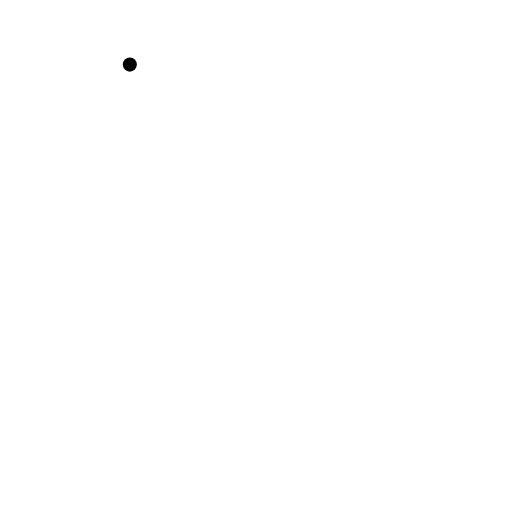
t = 0.00 s
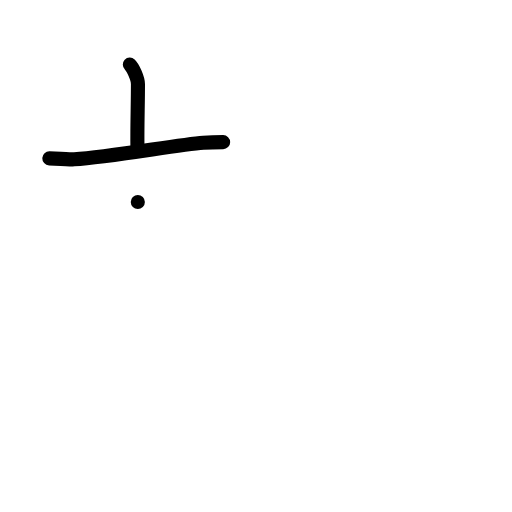
t = 2.00 s
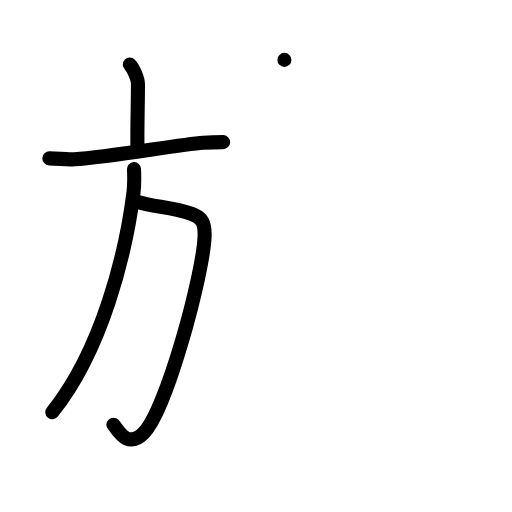
t = 4.00 s
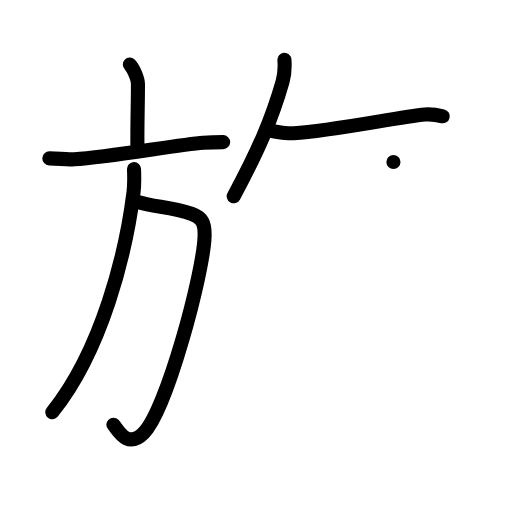
t = 6.00 s
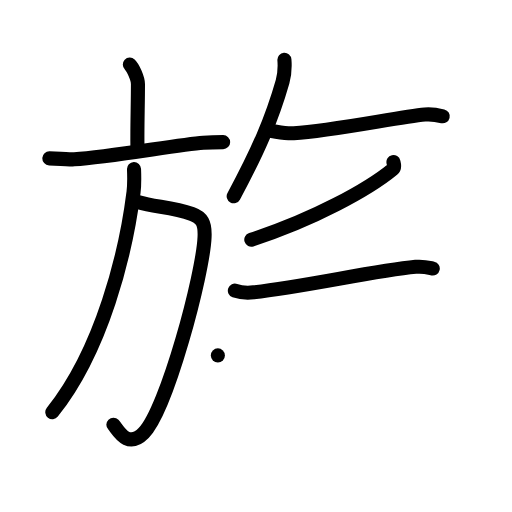
t = 8.00 s
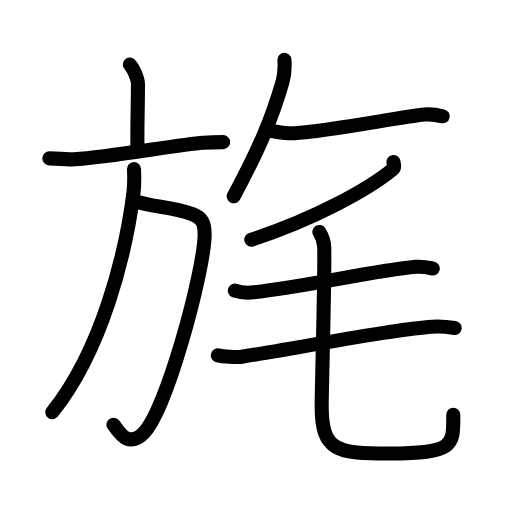
t = 10.00 s

The animated SVG that drew these frames (rendered in a browser with its animation timeline set to each time). Animation: 37 SMIL elements (animate=37); one cycle of 10.00 s.

<?xml version="1.0" encoding="UTF-8"?>
<!--
AniKanjiVG is licensed by CC-BY-SA Paul C. Sommerhoff (https://bitbucket.org/sommerhoff/anikanjivg).
AniKanjiVG uses KanjiVG which is licensed by CC-BY-SA Ulrich Apel (http://kanjivg.tagaini.net).
See also http://creativecommons.org/licenses/by-sa/3.0/
-->
<svg xmlns:kvg='http://kanjivg.tagaini.net' xmlns='http://www.w3.org/2000/svg' width='109' height='109' viewBox='0 0 109 109' style='fill:none;stroke:#000000;stroke-width:3;stroke-linecap:round;stroke-linejoin:round;' id="kvg:kanji_065c4"><g id="kvg:065c4" kvg:element="旄"><g id="kvg:065c4-g1" kvg:element="方" kvg:position="left" kvg:radical="general"><g id="kvg:065c4-g2" kvg:element="亠" kvg:position="top"><path id="kvg:065c4-s1" kvg:type="㇑a" d="M27.64,13.75c0.65,0.61,1.73,2.96,1.73,4.16c0,4.45-0.21,10.38-0.09,14.15"><animate attributeName="d" begin="0.0s" dur="0.5s" from="M27.64,13.75C27.64,13.75,27.64,13.75,27.64,13.75" to="M27.64,13.75c0.65,0.61,1.73,2.96,1.73,4.16" />
<animate attributeName="d" begin="0.5s" dur="0.5s" from="M27.64,13.75c0.65,0.61,1.73,2.96,1.73,4.16c0,0,0,0,0,0,0" to="M27.64,13.75c0.65,0.61,1.73,2.96,1.73,4.16c0,4.45-0.21,10.38-0.09,14.15" />
</path>
<path id="kvg:065c4-s2" kvg:type="㇐" d="M10.5,33.71c0.97,0.04,4.37,0.27,5.31,0.21c7.65-0.45,21.99-3.11,27.48-3.52c1.59-0.12,2.44-0.14,4.21-0.14"><animate attributeName="d" begin="1.0s" dur="0.3333333333333333s" from="M10.5,33.71C10.5,33.71,10.5,33.71,10.5,33.71" to="M10.5,33.71c0.97,0.04,4.37,0.27,5.31,0.21" />
<animate attributeName="d" begin="1.3333333333333333s" dur="0.3333333333333333s" from="M10.5,33.71c0.97,0.04,4.37,0.27,5.31,0.21c0,0,0,0,0,0,0" to="M10.5,33.71c0.97,0.04,4.37,0.27,5.31,0.21c7.65-0.45,21.99-3.11,27.48-3.52" />
<animate attributeName="d" begin="1.6666666666666665s" dur="0.3333333333333333s" from="M10.5,33.71c0.97,0.04,4.37,0.27,5.31,0.21c7.65-0.45,21.99-3.11,27.48-3.52c0,0,0,0,0,0,0" to="M10.5,33.71c0.97,0.04,4.37,0.27,5.31,0.21c7.65-0.45,21.99-3.11,27.48-3.52c1.59-0.12,2.44-0.14,4.21-0.14" />
<animate attributeName="d" begin="0s" dur="1.0s" from="M-100,-100" to="M-100,-100" />
</path>
</g>
<g id="kvg:065c4-g3" kvg:position="bottom"><path id="kvg:065c4-s3" kvg:type="㇆a" d="M29.34,43c3.7,1.12,7.2,1.02,11.52,2.56c2.12,0.75,2.82,1.91,2.69,4.89c-0.32,7.86-8.03,36.74-12.97,41.73c-3.54,3.57-5.54-0.83-6.44-1.76"><animate attributeName="d" begin="2.0s" dur="0.25s" from="M29.34,43C29.34,43,29.34,43,29.34,43" to="M29.34,43c3.7,1.12,7.2,1.02,11.52,2.56" />
<animate attributeName="d" begin="2.25s" dur="0.25s" from="M29.34,43c3.7,1.12,7.2,1.02,11.52,2.56c0,0,0,0,0,0,0" to="M29.34,43c3.7,1.12,7.2,1.02,11.52,2.56c2.12,0.75,2.82,1.91,2.69,4.89" />
<animate attributeName="d" begin="2.5s" dur="0.25s" from="M29.34,43c3.7,1.12,7.2,1.02,11.52,2.56c2.12,0.75,2.82,1.91,2.69,4.89c0,0,0,0,0,0,0" to="M29.34,43c3.7,1.12,7.2,1.02,11.52,2.56c2.12,0.75,2.82,1.91,2.69,4.89c-0.32,7.86-8.03,36.74-12.97,41.73" />
<animate attributeName="d" begin="2.75s" dur="0.25s" from="M29.34,43c3.7,1.12,7.2,1.02,11.52,2.56c2.12,0.75,2.82,1.91,2.69,4.89c-0.32,7.86-8.03,36.74-12.97,41.73c0,0,0,0,0,0,0" to="M29.34,43c3.7,1.12,7.2,1.02,11.52,2.56c2.12,0.75,2.82,1.91,2.69,4.89c-0.32,7.86-8.03,36.74-12.97,41.73c-3.54,3.57-5.54-0.83-6.44-1.76" />
<animate attributeName="d" begin="0s" dur="2.0s" from="M-100,-100" to="M-100,-100" />
</path>
<path id="kvg:065c4-s4" kvg:type="㇒" d="M28.53,36c0.05,1.22,0.12,3.15-0.1,4.9c-1.62,12.92-6.64,33.56-17.29,46.85"><animate attributeName="d" begin="3.0s" dur="0.5s" from="M28.53,36C28.53,36,28.53,36,28.53,36" to="M28.53,36c0.05,1.22,0.12,3.15-0.1,4.9" />
<animate attributeName="d" begin="3.5s" dur="0.5s" from="M28.53,36c0.05,1.22,0.12,3.15-0.1,4.9c0,0,0,0,0,0,0" to="M28.53,36c0.05,1.22,0.12,3.15-0.1,4.9c-1.62,12.92-6.64,33.56-17.29,46.85" />
<animate attributeName="d" begin="0s" dur="3.0s" from="M-100,-100" to="M-100,-100" />
</path>
</g>
</g>
<g id="kvg:065c4-g4" kvg:position="right"><path id="kvg:065c4-s5" kvg:type="㇒" d="M60.55,12.75c0.11,1.46-0.03,3.37-0.39,4.62c-2.28,7.97-5.18,14.72-10.41,24.42"><animate attributeName="d" begin="4.0s" dur="0.5s" from="M60.55,12.75C60.55,12.75,60.55,12.75,60.55,12.75" to="M60.55,12.75c0.11,1.46-0.03,3.37-0.39,4.62" />
<animate attributeName="d" begin="4.5s" dur="0.5s" from="M60.55,12.75c0.11,1.46-0.03,3.37-0.39,4.62c0,0,0,0,0,0,0" to="M60.55,12.75c0.11,1.46-0.03,3.37-0.39,4.62c-2.28,7.97-5.18,14.72-10.41,24.42" />
<animate attributeName="d" begin="0s" dur="4.0s" from="M-100,-100" to="M-100,-100" />
</path>
<path id="kvg:065c4-s6" kvg:type="㇐" d="M57.75,27.89c1.02,0.11,3,0.59,4.79,0.48c8.35-0.51,22.39-3.47,27.92-3.98c1.56-0.14,3,0.18,3.79,0.37"><animate attributeName="d" begin="5.0s" dur="0.3333333333333333s" from="M57.75,27.89C57.75,27.89,57.75,27.89,57.75,27.89" to="M57.75,27.89c1.02,0.11,3,0.59,4.79,0.48" />
<animate attributeName="d" begin="5.333333333333333s" dur="0.3333333333333333s" from="M57.75,27.89c1.02,0.11,3,0.59,4.79,0.48c0,0,0,0,0,0,0" to="M57.75,27.89c1.02,0.11,3,0.59,4.79,0.48c8.35-0.51,22.39-3.47,27.92-3.98" />
<animate attributeName="d" begin="5.666666666666667s" dur="0.3333333333333333s" from="M57.75,27.89c1.02,0.11,3,0.59,4.79,0.48c8.35-0.51,22.39-3.47,27.92-3.98c0,0,0,0,0,0,0" to="M57.75,27.89c1.02,0.11,3,0.59,4.79,0.48c8.35-0.51,22.39-3.47,27.92-3.98c1.56-0.14,3,0.18,3.79,0.37" />
<animate attributeName="d" begin="0s" dur="5.0s" from="M-100,-100" to="M-100,-100" />
</path>
<g id="kvg:065c4-g5" kvg:element="毛"><path id="kvg:065c4-s7" kvg:type="㇒" d="M83.76,34.5c0.09,0.39,0.37,1.12-0.17,1.56c-5.09,4.19-16.72,10.65-30.09,14.97"><animate attributeName="d" begin="6.0s" dur="0.5s" from="M83.76,34.5C83.76,34.5,83.76,34.5,83.76,34.5" to="M83.76,34.5c0.09,0.39,0.37,1.12-0.17,1.56" />
<animate attributeName="d" begin="6.5s" dur="0.5s" from="M83.76,34.5c0.09,0.39,0.37,1.12-0.17,1.56c0,0,0,0,0,0,0" to="M83.76,34.5c0.09,0.39,0.37,1.12-0.17,1.56c-5.09,4.19-16.72,10.65-30.09,14.97" />
<animate attributeName="d" begin="0s" dur="6.0s" from="M-100,-100" to="M-100,-100" />
</path>
<path id="kvg:065c4-s8" kvg:type="㇐" d="M50,61.87c1.04,0.37,2.95,0.48,3.98,0.37c10.8-1.17,25.58-4.57,34.51-5.43c1.71-0.17,2.77,0.17,3.64,0.36"><animate attributeName="d" begin="7.0s" dur="0.3333333333333333s" from="M50,61.87C50,61.87,50,61.87,50,61.87" to="M50,61.87c1.04,0.37,2.95,0.48,3.98,0.37" />
<animate attributeName="d" begin="7.333333333333333s" dur="0.3333333333333333s" from="M50,61.87c1.04,0.37,2.95,0.48,3.98,0.37c0,0,0,0,0,0,0" to="M50,61.87c1.04,0.37,2.95,0.48,3.98,0.37c10.8-1.17,25.58-4.57,34.51-5.43" />
<animate attributeName="d" begin="7.666666666666667s" dur="0.3333333333333333s" from="M50,61.87c1.04,0.37,2.95,0.48,3.98,0.37c10.8-1.17,25.58-4.57,34.51-5.43c0,0,0,0,0,0,0" to="M50,61.87c1.04,0.37,2.95,0.48,3.98,0.37c10.8-1.17,25.58-4.57,34.51-5.43c1.71-0.17,2.77,0.17,3.64,0.36" />
<animate attributeName="d" begin="0s" dur="7.0s" from="M-100,-100" to="M-100,-100" />
</path>
<path id="kvg:065c4-s9" kvg:type="㇐" d="M46.38,75.66c1.05,0.27,4.1,0.43,5.14,0.27c14.24-2.18,31-5.76,40.49-6.38c1.74-0.12,3.91,0.13,4.79,0.27"><animate attributeName="d" begin="8.0s" dur="0.3333333333333333s" from="M46.38,75.66C46.38,75.66,46.38,75.66,46.38,75.66" to="M46.38,75.66c1.05,0.27,4.1,0.43,5.14,0.27" />
<animate attributeName="d" begin="8.333333333333334s" dur="0.3333333333333333s" from="M46.38,75.66c1.05,0.27,4.1,0.43,5.14,0.27c0,0,0,0,0,0,0" to="M46.38,75.66c1.05,0.27,4.1,0.43,5.14,0.27c14.24-2.18,31-5.76,40.49-6.38" />
<animate attributeName="d" begin="8.666666666666666s" dur="0.3333333333333333s" from="M46.38,75.66c1.05,0.27,4.1,0.43,5.14,0.27c14.24-2.18,31-5.76,40.49-6.38c0,0,0,0,0,0,0" to="M46.38,75.66c1.05,0.27,4.1,0.43,5.14,0.27c14.24-2.18,31-5.76,40.49-6.38c1.74-0.12,3.91,0.13,4.79,0.27" />
<animate attributeName="d" begin="0s" dur="8.0s" from="M-100,-100" to="M-100,-100" />
</path>
<path id="kvg:065c4-s10" kvg:type="㇟" d="M67.99,49.38c0.56,0.87,1.01,1.89,1.04,3.23c0.15,5.97-0.55,30.21-0.55,33.87c0,9.66,3.33,10.05,14.48,10.05c14.02,0,13.54-1.84,13.54-8.22"><animate attributeName="d" begin="9.0s" dur="0.25s" from="M67.99,49.38C67.99,49.38,67.99,49.38,67.99,49.38" to="M67.99,49.38c0.56,0.87,1.01,1.89,1.04,3.23" />
<animate attributeName="d" begin="9.25s" dur="0.25s" from="M67.99,49.38c0.56,0.87,1.01,1.89,1.04,3.23c0,0,0,0,0,0,0" to="M67.99,49.38c0.56,0.87,1.01,1.89,1.04,3.23c0.15,5.97-0.55,30.21-0.55,33.87" />
<animate attributeName="d" begin="9.5s" dur="0.25s" from="M67.99,49.38c0.56,0.87,1.01,1.89,1.04,3.23c0.15,5.97-0.55,30.21-0.55,33.87c0,0,0,0,0,0,0" to="M67.99,49.38c0.56,0.87,1.01,1.89,1.04,3.23c0.15,5.97-0.55,30.21-0.55,33.87c0,9.66,3.33,10.05,14.48,10.05" />
<animate attributeName="d" begin="9.75s" dur="0.25s" from="M67.99,49.38c0.56,0.87,1.01,1.89,1.04,3.23c0.15,5.97-0.55,30.21-0.55,33.87c0,9.66,3.33,10.05,14.48,10.05c0,0,0,0,0,0,0" to="M67.99,49.38c0.56,0.87,1.01,1.89,1.04,3.23c0.15,5.97-0.55,30.21-0.55,33.87c0,9.66,3.33,10.05,14.48,10.05c14.02,0,13.54-1.84,13.54-8.22" />
<animate attributeName="d" begin="0s" dur="9.0s" from="M-100,-100" to="M-100,-100" />
</path>
</g>
</g>
</g>
</svg>
